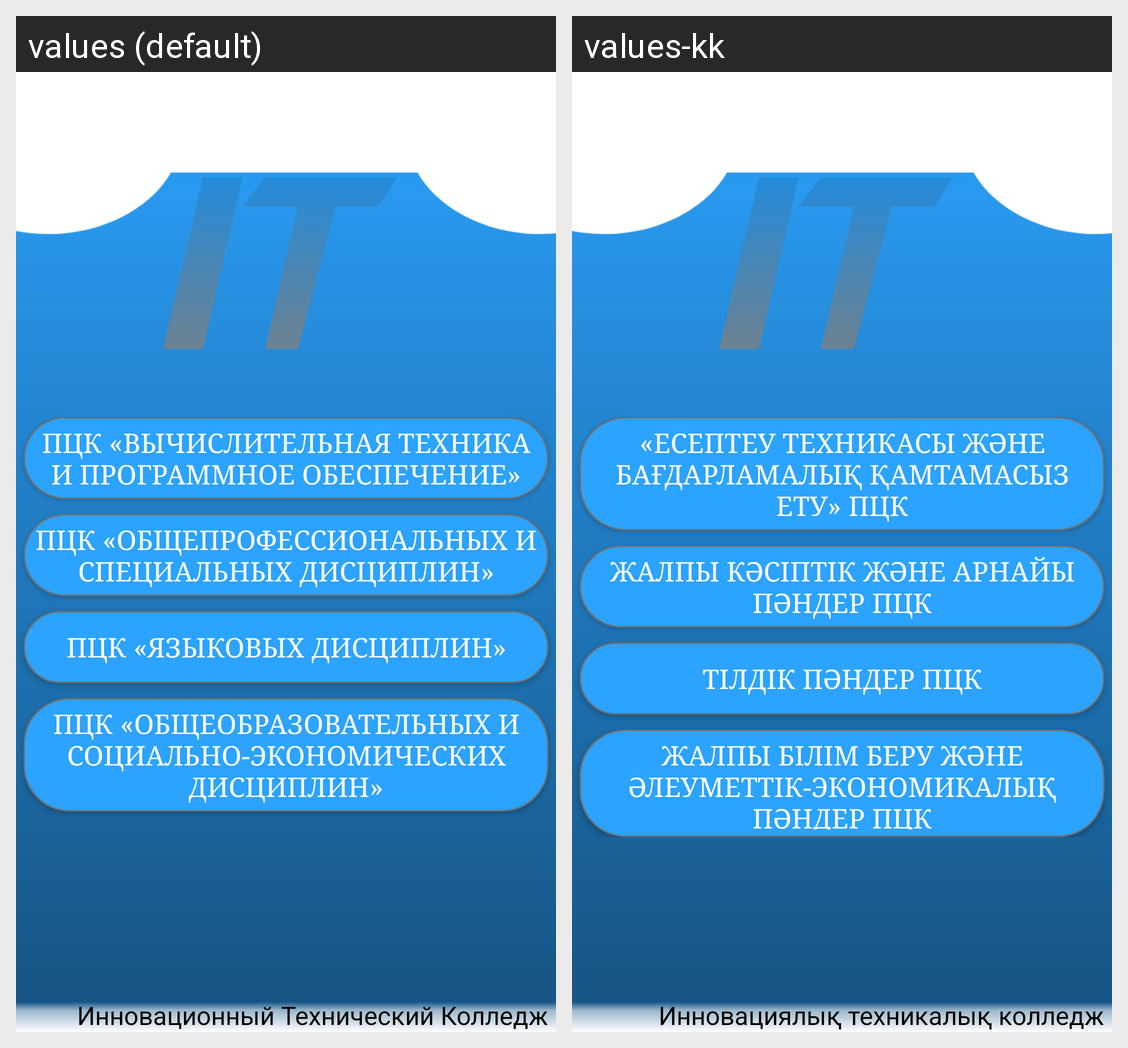

This grid shows one Android layout under two languages. Give, for every string resource on the screen, its name, the default text and each shown locale's text.
Android screen res/layout/activity_mugalimder.xml rendered under 2 locales, left to right: values (default), values-kk. Device: Nexus 5 (rendered at 1080×1920; each locale shown at half size, 540×960, under a caption strip naming it); theme AppTheme.NoActionBar.
Strings drawn on this screen, with the default value and each locale's value (text and hints the layout hard-codes, and strings that could not be matched under every locale, appear in the picture but are not listed):

mug1
  values: ПЦК «Вычислительная техника и программное обеспечение»
  values-kk: «Есептеу техникасы және бағдарламалық қамтамасыз ету» ПЦК

mug2
  values: ПЦК «Общепрофессиональных и специальных дисциплин»
  values-kk: Жалпы кәсіптік және арнайы пәндер ПЦК

mug3
  values: ПЦК «Языковых дисциплин»
  values-kk: Тілдік пәндер ПЦК

mug4
  values: ПЦК «Общеобразовательных и социально-экономических дисциплин»
  values-kk: Жалпы білім беру және әлеуметтік-экономикалық пәндер ПЦК

tv_innov
  values: Инновационный Технический Колледж
  values-kk: Инновациялық техникалық колледж
